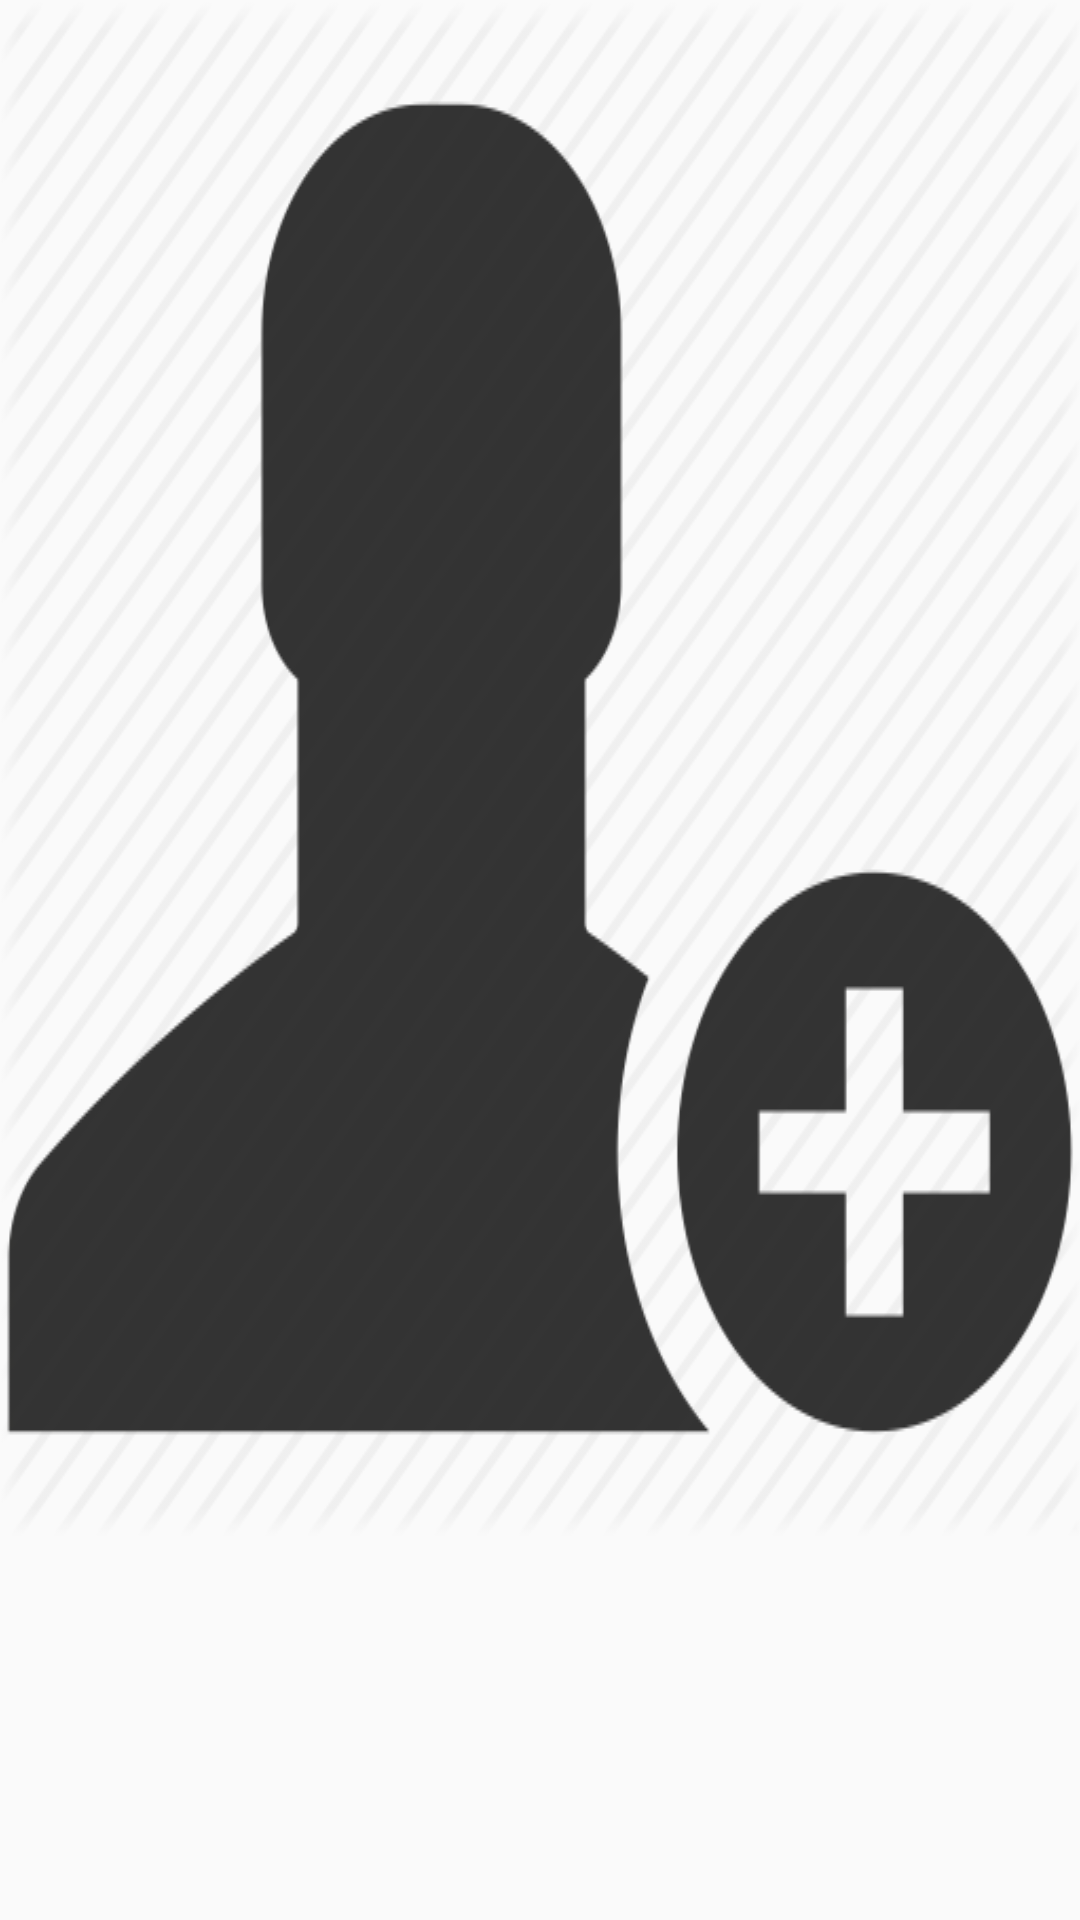

This screen was rendered from an Android layout file. Write that file and the resources it references.
<!-- AndroidManifest.xml: activity theme AppTheme.NoActionBar2 -->
<!-- res/layout/activity_profile.xml -->
<?xml version="1.0" encoding="utf-8"?>
<RelativeLayout xmlns:android="http://schemas.android.com/apk/res/android"
    xmlns:tools="http://schemas.android.com/tools"
    android:id="@+id/activity_main2"
    android:layout_width="match_parent"
    android:layout_height="match_parent"
    android:paddingBottom="@dimen/activity_vertical_margin"
    android:paddingLeft="@dimen/activity_horizontal_margin"
    android:paddingRight="@dimen/activity_horizontal_margin"
    android:paddingTop="@dimen/activity_vertical_margin"
    tools:context="com.example.anjanbharadwaj.agendaplusapp.ProfileActivity">

    <Button
        android:layout_width="wrap_content"
        android:layout_height="wrap_content"
        android:id="@+id/button5"
        android:background="@drawable/addpic" />
</RelativeLayout>
<!-- resources referenced by this layout -->
<resources>
  <!-- drawable addpic: png bitmap (drawable, 18420 bytes) -->
  <style name="AppTheme.NoActionBar2" parent="Theme.AppCompat.Light.NoActionBar">
          <item name="windowActionBar">false</item>
      </style>
</resources>
